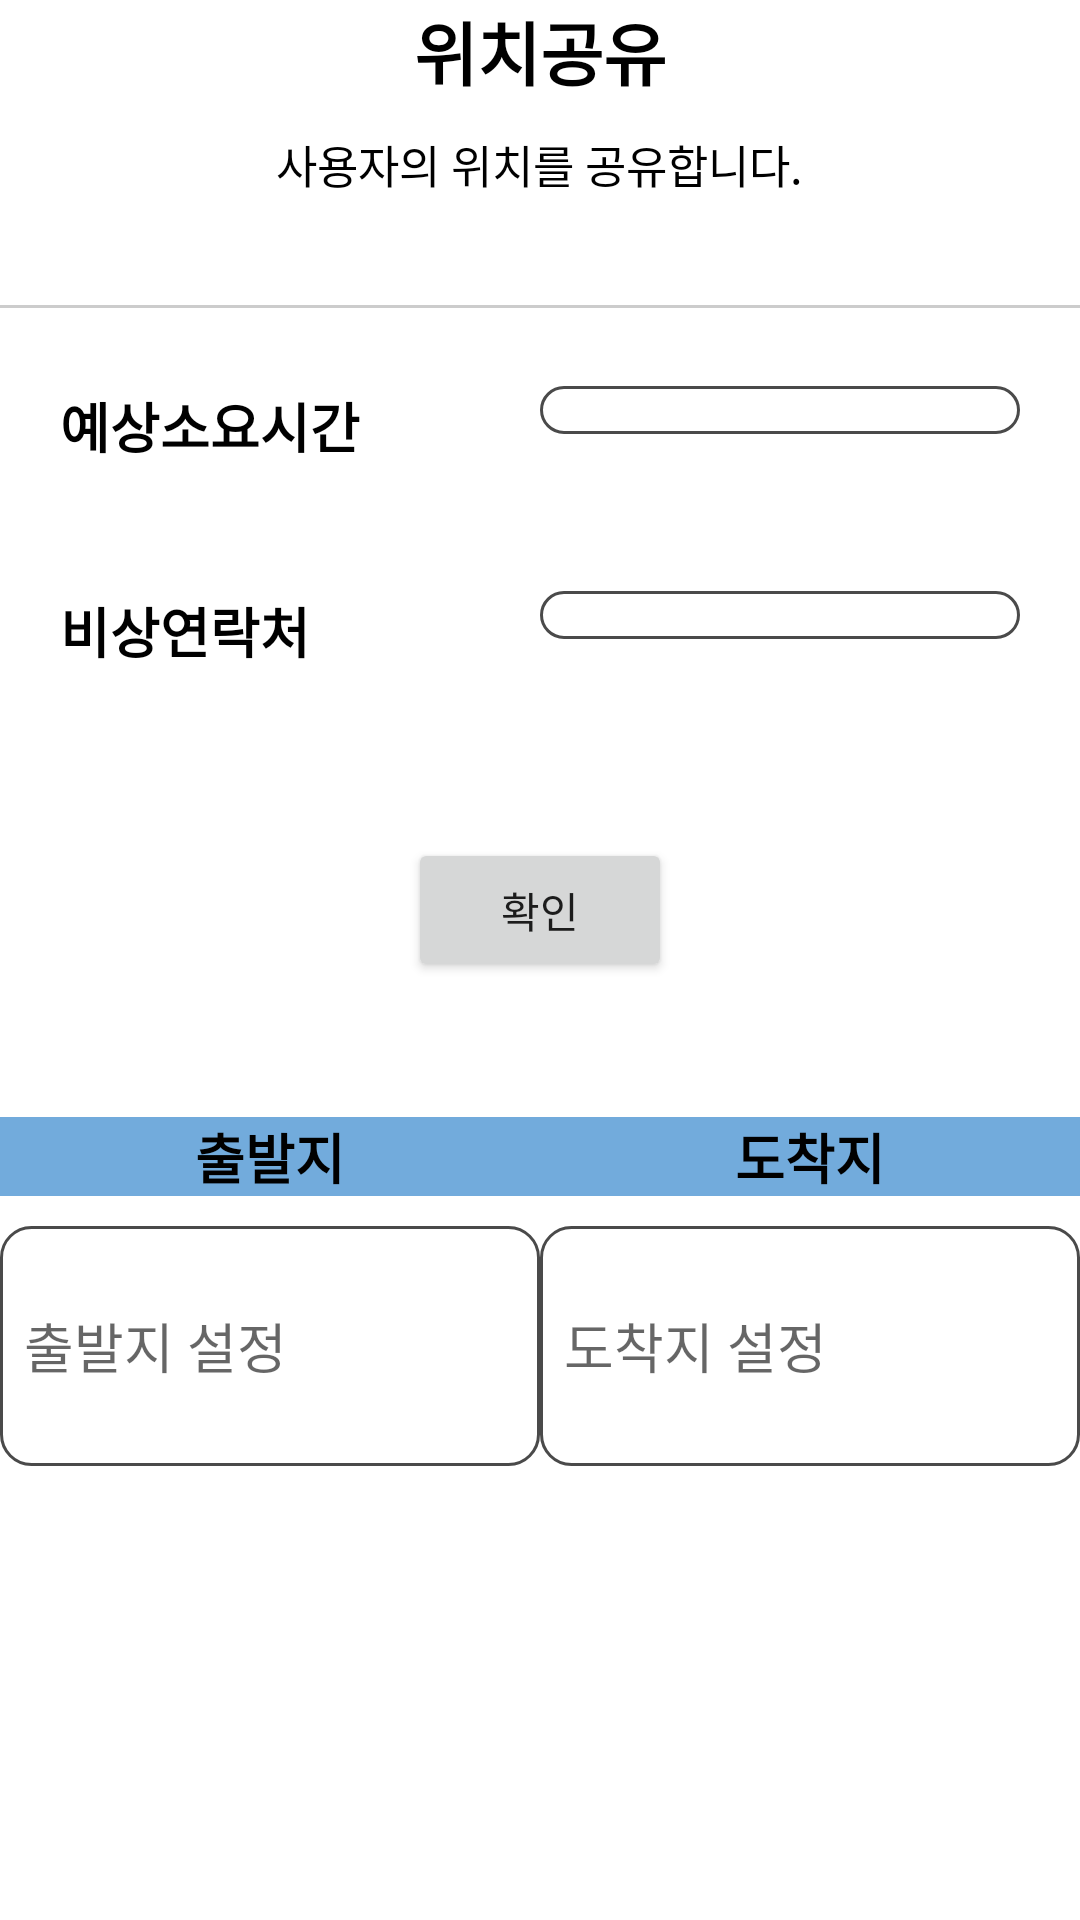

Reconstruct the res/layout file that produces this screen, plus the resources it refers to.
<!-- AndroidManifest.xml: application theme Theme.MyApplication -->
<!-- res/layout/safety_home.xml -->
<?xml version="1.0" encoding="utf-8"?>
<LinearLayout xmlns:android="http://schemas.android.com/apk/res/android"
    xmlns:app="http://schemas.android.com/apk/res-auto"
    xmlns:tools="http://schemas.android.com/tools"
    android:layout_width="match_parent"
    android:layout_height="match_parent"
    android:orientation="vertical"
    tools:context=".ui.safety.Home_Safety"
    android:layout_margin="30dp">

    <LinearLayout
        android:orientation="vertical"
        android:layout_width="match_parent"
        android:layout_height="wrap_content"
        android:layout_marginBottom="16dp">

        
        <TextView
            android:layout_width="wrap_content"
            android:layout_height="wrap_content"
            android:text="위치공유"
            android:textSize="23sp"
            android:textStyle="bold"
            android:textColor="#000000"
            android:layout_marginBottom="10dp"
            android:layout_gravity="center" />

        <TextView
            android:layout_width="wrap_content"
            android:layout_height="wrap_content"
            android:text="사용자의 위치를 공유합니다."
            android:textSize="15sp"
            android:textColor="#000000"
            android:layout_marginBottom="10dp"
            android:layout_gravity="center" />

    </LinearLayout>

    <View
        android:layout_width="wrap_content"
        android:layout_height="1dp"
        android:background="#CCCCCC"
        android:layout_marginTop="10dp"
        android:layout_marginBottom="10dp"/>

    <LinearLayout
        android:orientation="horizontal"
        android:layout_width="match_parent"
        android:layout_height="wrap_content"
        android:layout_marginTop="16dp"
        android:layout_marginBottom="16dp">

        
        <TextView
            android:layout_width="0in"
            android:layout_height="wrap_content"
            android:layout_weight="1"
            android:text="예상소요시간"
            android:layout_marginLeft="20dp"
            android:textSize="18sp"
            android:textStyle="bold"
            android:textColor="#000000"
            android:layout_marginBottom="10dp"/>

        
        <Spinner
            android:id="@+id/spinner_time"
            android:layout_width="0dp"
            android:layout_height="wrap_content"
            android:layout_weight="1"
            android:background="@drawable/edittext_line"
            android:layout_marginRight="20dp"
            android:padding="8dp"
            android:textColor="#000000"
            android:spinnerMode="dropdown"/>
    </LinearLayout>

    <LinearLayout
        android:orientation="horizontal"
        android:layout_width="match_parent"
        android:layout_height="wrap_content"
        android:layout_marginTop="16dp"
        android:layout_marginBottom="16dp">

        
        <TextView
            android:layout_width="0in"
            android:layout_height="wrap_content"
            android:layout_weight="1"
            android:text="비상연락처"
            android:layout_marginLeft="20dp"
            android:textSize="18sp"
            android:textStyle="bold"
            android:textColor="#000000"
            android:layout_marginBottom="10dp"/>

        
        <Spinner
            android:id="@+id/spinner_contact"
            android:layout_width="0dp"
            android:layout_height="wrap_content"
            android:layout_weight="1"
            android:background="@drawable/edittext_line"
            android:layout_marginRight="20dp"
            android:padding="8dp"
            android:textColor="#000000"
            android:spinnerMode="dropdown"/>
    </LinearLayout>

    <LinearLayout
        android:orientation="horizontal"
        android:gravity="center"
        android:layout_width="match_parent"
        android:layout_height="wrap_content"
        android:layout_margin="30dp">
        <Button
            android:id="@+id/share"
            android:layout_width="wrap_content"
            android:layout_height="wrap_content"
            android:text="확인"
            android:onClick="share"/>
    </LinearLayout>

    
    <LinearLayout
        android:orientation="horizontal"
        android:layout_width="match_parent"
        android:layout_height="wrap_content"
        android:layout_marginTop="15dp">

        
        <TextView
            android:layout_width="0dp"
            android:layout_height="wrap_content"
            android:layout_weight="1"
            android:text="출발지"
            android:textSize="18sp"
            android:textStyle="bold"
            android:textColor="#000000"
            android:layout_gravity="center"
            android:gravity="center_horizontal"
            android:background="@color/ic_bokdak_background"/>

        
        <TextView
            android:layout_width="0dp"
            android:layout_height="wrap_content"
            android:layout_weight="1"
            android:text="도착지"
            android:textSize="18sp"
            android:textStyle="bold"
            android:textColor="#000000"
            android:layout_gravity="center"
            android:gravity="center_horizontal"
            android:background="@color/ic_bokdak_background"/>
    </LinearLayout>

    <LinearLayout
        android:orientation="horizontal"
        android:layout_width="match_parent"
        android:layout_height="wrap_content"
        android:layout_marginTop="10dp"
        android:layout_marginBottom="30dp">

        
        <EditText
            android:id="@+id/startET"
            android:layout_width="100dp"
            android:layout_height="80dp"
            android:layout_weight="1"
            android:background="@drawable/edittext_line"
            android:padding="8dp"
            android:textColor="#000000"
            android:hint="출발지 설정"
            android:inputType="text"
            android:focusable="false"
            android:clickable="true"
            android:onClick="openTexiRouteActivity" />

        
        <EditText
            android:id="@+id/endET"
            android:layout_width="100dp"
            android:layout_height="80dp"
            android:layout_weight="1"
            android:background="@drawable/edittext_line"
            android:padding="8dp"
            android:textColor="#000000"
            android:hint="도착지 설정"
            android:inputType="text"
            android:focusable="false"
            android:clickable="true"
            android:onClick="openTexiRouteActivity" />
    </LinearLayout>
</LinearLayout>
<!-- resources referenced by this layout -->
<resources>
  <color name="ic_bokdak_background">#72ABDC</color>
  <!-- drawable edittext_line (drawable) -->
  <?xml version="1.0" encoding="UTF-8"?>
  <shape xmlns:android="http://schemas.android.com/apk/res/android">
      <solid android:color="#FFFFFF"/>
      <stroke android:width="1dip" android:color="#4A4A4A" />
      <corners android:radius="10dip"/>
      <padding android:left="0dip" android:top="0dip" android:right="0dip" android:bottom="0dip" />
  </shape>
  <style name="Theme.MyApplication" parent="Theme.MaterialComponents.DayNight.DarkActionBar">
          
          <item name="colorPrimary">#7BB4E4</item>
          <item name="colorPrimaryVariant">#154E8A</item>
          <item name="colorOnPrimary">@color/white</item>
          
          <item name="colorSecondary">#FF8A7B</item>
          <item name="colorSecondaryVariant">@color/teal_700</item>
          <item name="colorOnSecondary">@color/black</item>
          
          <item name="android:statusBarColor">?attr/colorPrimaryVariant</item>
          
      </style>
  <color name="white">#FFFFFFFF</color>
  <color name="teal_700">#FF018786</color>
  <color name="black">#FF000000</color>
</resources>
